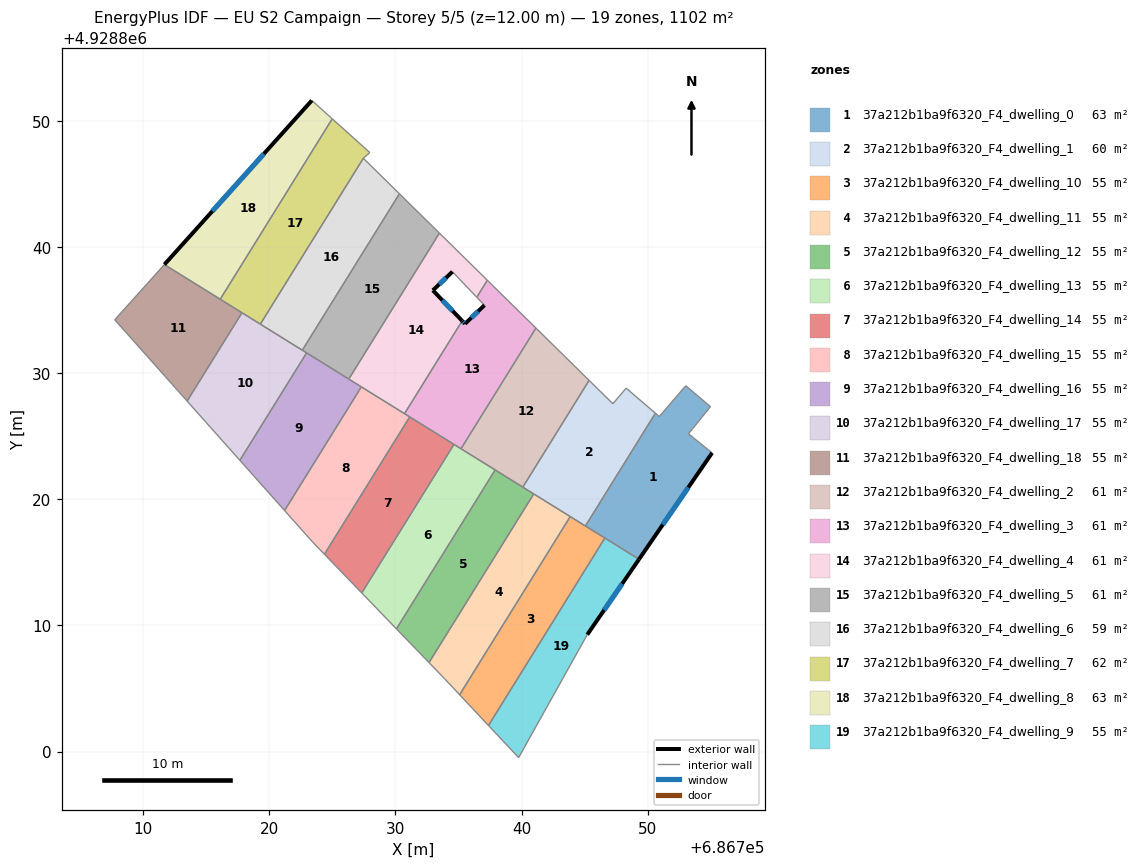
=== STOREY PLAN SPEC (per zone: floor XY polygon, exterior-wall plan segments, windows/doors) ===
zone 1: 37a212b1ba9f6320_F4_dwelling_0  (62.5 m²)
  floor: (686754.98, 4928827.34) (686753.23, 4928825.18) (686755.10, 4928823.68) (686749.31, 4928815.24) (686745.06, 4928817.88) (686750.61, 4928826.82) (686750.92, 4928826.56) (686753.02, 4928829.00)
  exterior wall: (686749.31, 4928815.24) – (686755.10, 4928823.68)  [10.2 m]
    window: (686751.20, 4928817.98) – (686753.22, 4928820.93)  [3.8 m²]
  interior walls: 8
zone 2: 37a212b1ba9f6320_F4_dwelling_1  (59.9 m²)
  floor: (686748.29, 4928828.81) (686750.61, 4928826.82) (686745.06, 4928817.88) (686740.10, 4928820.96) (686745.36, 4928829.42) (686747.24, 4928827.57)
  interior walls: 8
zone 3: 37a212b1ba9f6320_F4_dwelling_10  (55.1 m²)
  floor: (686746.60, 4928816.92) (686737.38, 4928802.07) (686735.09, 4928804.50) (686743.86, 4928818.63)
  interior walls: 5
zone 4: 37a212b1ba9f6320_F4_dwelling_11  (55.1 m²)
  floor: (686743.86, 4928818.63) (686735.09, 4928804.50) (686733.89, 4928805.79) (686732.67, 4928807.05) (686740.97, 4928820.42)
  interior walls: 5
zone 5: 37a212b1ba9f6320_F4_dwelling_12  (55.1 m²)
  floor: (686740.97, 4928820.42) (686732.67, 4928807.05) (686730.08, 4928809.72) (686737.91, 4928822.32)
  interior walls: 5
zone 6: 37a212b1ba9f6320_F4_dwelling_13  (55.1 m²)
  floor: (686737.91, 4928822.32) (686730.08, 4928809.72) (686727.33, 4928812.57) (686734.65, 4928824.35)
  interior walls: 5
zone 7: 37a212b1ba9f6320_F4_dwelling_14  (55.1 m²)
  floor: (686734.65, 4928824.35) (686727.33, 4928812.57) (686724.38, 4928815.64) (686731.14, 4928826.53)
  interior walls: 4
zone 8: 37a212b1ba9f6320_F4_dwelling_15  (55.1 m²)
  floor: (686731.14, 4928826.53) (686724.38, 4928815.64) (686723.45, 4928816.60) (686721.21, 4928819.11) (686727.30, 4928828.91)
  interior walls: 6
zone 9: 37a212b1ba9f6320_F4_dwelling_16  (55.1 m²)
  floor: (686727.30, 4928828.91) (686721.21, 4928819.11) (686717.67, 4928823.08) (686722.96, 4928831.60)
  interior walls: 5
zone 10: 37a212b1ba9f6320_F4_dwelling_17  (55.1 m²)
  floor: (686722.96, 4928831.60) (686717.67, 4928823.08) (686713.49, 4928827.78) (686717.84, 4928834.78)
  interior walls: 6
zone 11: 37a212b1ba9f6320_F4_dwelling_18  (55.1 m²)
  floor: (686717.84, 4928834.78) (686713.49, 4928827.78) (686707.75, 4928834.22) (686711.69, 4928838.60)
  interior walls: 6
zone 12: 37a212b1ba9f6320_F4_dwelling_2  (61.2 m²)
  floor: (686745.36, 4928829.42) (686740.10, 4928820.96) (686735.20, 4928824.00) (686741.14, 4928833.57)
  interior walls: 5
zone 13: 37a212b1ba9f6320_F4_dwelling_3  (61.2 m²)
  floor: (686741.14, 4928833.57) (686735.20, 4928824.00) (686730.72, 4928826.78) (686735.29, 4928834.14) (686735.52, 4928833.91) (686737.06, 4928835.38) (686736.45, 4928836.01) (686737.29, 4928837.36)
  exterior wall: (686737.06, 4928835.38) – (686735.52, 4928833.91)  [2.1 m]
    window: (686736.56, 4928834.90) – (686736.02, 4928834.39)  [0.8 m²]
  exterior wall: (686735.52, 4928833.91) – (686735.29, 4928834.14)  [0.3 m]
    window: (686735.45, 4928833.98) – (686735.37, 4928834.07)  [0.1 m²]
  interior walls: 8
zone 14: 37a212b1ba9f6320_F4_dwelling_4  (61.2 m²)
  floor: (686737.29, 4928837.36) (686736.45, 4928836.01) (686734.52, 4928838.04) (686732.97, 4928836.56) (686735.29, 4928834.14) (686730.72, 4928826.78) (686726.31, 4928829.53) (686733.49, 4928841.10)
  exterior wall: (686732.97, 4928836.56) – (686734.52, 4928838.04)  [2.1 m]
    window: (686733.48, 4928837.04) – (686734.02, 4928837.56)  [0.8 m²]
  exterior wall: (686735.29, 4928834.14) – (686732.97, 4928836.56)  [3.3 m]
    window: (686734.54, 4928834.93) – (686733.73, 4928835.77)  [1.2 m²]
  interior walls: 7
zone 15: 37a212b1ba9f6320_F4_dwelling_5  (61.2 m²)
  floor: (686733.49, 4928841.10) (686726.31, 4928829.53) (686722.62, 4928831.82) (686730.32, 4928844.21)
  interior walls: 5
zone 16: 37a212b1ba9f6320_F4_dwelling_6  (58.9 m²)
  floor: (686730.32, 4928844.21) (686722.62, 4928831.82) (686719.30, 4928833.88) (686727.46, 4928847.03)
  interior walls: 4
zone 17: 37a212b1ba9f6320_F4_dwelling_7  (61.8 m²)
  floor: (686727.97, 4928847.48) (686727.46, 4928847.03) (686719.30, 4928833.88) (686716.11, 4928835.86) (686724.99, 4928850.16)
  interior walls: 6
zone 18: 37a212b1ba9f6320_F4_dwelling_8  (62.9 m²)
  floor: (686724.92, 4928850.22) (686724.99, 4928850.16) (686716.11, 4928835.86) (686716.03, 4928835.91) (686711.69, 4928838.60) (686723.38, 4928851.61)
  exterior wall: (686723.38, 4928851.61) – (686711.69, 4928838.60)  [17.5 m]
    window: (686719.57, 4928847.38) – (686715.49, 4928842.83)  [6.4 m²]
  interior walls: 5
zone 19: 37a212b1ba9f6320_F4_dwelling_9  (55.1 m²)
  floor: (686749.31, 4928815.24) (686745.21, 4928809.27) (686739.77, 4928799.52) (686737.38, 4928802.07) (686746.60, 4928816.92)
  exterior wall: (686745.21, 4928809.27) – (686749.31, 4928815.24)  [7.2 m]
    window: (686746.54, 4928811.21) – (686747.98, 4928813.30)  [2.7 m²]
  interior walls: 4

=== DERIVED (storey summary) ===
Building: EU S2 Campaign
Storey: 5 of 5  (floor level z = 12.00 m)
Storey gross floor area: 1101.6 m²
Zones on this storey: 19
  - 37a212b1ba9f6320_F4_dwelling_0: floor 62.5 m²; exterior wall 10.2 m (30.7 m²); 1 window(s) 3.8 m²; WWR 12.2%
  - 37a212b1ba9f6320_F4_dwelling_1: floor 59.9 m²
  - 37a212b1ba9f6320_F4_dwelling_10: floor 55.1 m²
  - 37a212b1ba9f6320_F4_dwelling_11: floor 55.1 m²
  - 37a212b1ba9f6320_F4_dwelling_12: floor 55.1 m²
  - 37a212b1ba9f6320_F4_dwelling_13: floor 55.1 m²
  - 37a212b1ba9f6320_F4_dwelling_14: floor 55.1 m²
  - 37a212b1ba9f6320_F4_dwelling_15: floor 55.1 m²
  - 37a212b1ba9f6320_F4_dwelling_16: floor 55.1 m²
  - 37a212b1ba9f6320_F4_dwelling_17: floor 55.1 m²
  - 37a212b1ba9f6320_F4_dwelling_18: floor 55.1 m²
  - 37a212b1ba9f6320_F4_dwelling_2: floor 61.2 m²
  - 37a212b1ba9f6320_F4_dwelling_3: floor 61.2 m²; exterior wall 2.5 m (7.4 m²); 2 window(s) 0.9 m²; WWR 12.2%
  - 37a212b1ba9f6320_F4_dwelling_4: floor 61.2 m²; exterior wall 5.5 m (16.5 m²); 2 window(s) 2.0 m²; WWR 12.2%
  - 37a212b1ba9f6320_F4_dwelling_5: floor 61.2 m²
  - 37a212b1ba9f6320_F4_dwelling_6: floor 58.9 m²
  - 37a212b1ba9f6320_F4_dwelling_7: floor 61.8 m²
  - 37a212b1ba9f6320_F4_dwelling_8: floor 62.9 m²; exterior wall 17.5 m (52.5 m²); 1 window(s) 6.4 m²; WWR 12.2%
  - 37a212b1ba9f6320_F4_dwelling_9: floor 55.1 m²; exterior wall 7.2 m (21.7 m²); 1 window(s) 2.7 m²; WWR 12.2%
Zone adjacency (shared interzone walls):
  - 37a212b1ba9f6320_F4_dwelling_0 ↔ 37a212b1ba9f6320_F4_dwelling_1
  - 37a212b1ba9f6320_F4_dwelling_0 ↔ 37a212b1ba9f6320_F4_dwelling_10
  - 37a212b1ba9f6320_F4_dwelling_0 ↔ 37a212b1ba9f6320_F4_dwelling_9
  - 37a212b1ba9f6320_F4_dwelling_1 ↔ 37a212b1ba9f6320_F4_dwelling_10
  - 37a212b1ba9f6320_F4_dwelling_1 ↔ 37a212b1ba9f6320_F4_dwelling_11
  - 37a212b1ba9f6320_F4_dwelling_1 ↔ 37a212b1ba9f6320_F4_dwelling_12
  - 37a212b1ba9f6320_F4_dwelling_1 ↔ 37a212b1ba9f6320_F4_dwelling_2
  - 37a212b1ba9f6320_F4_dwelling_10 ↔ 37a212b1ba9f6320_F4_dwelling_11
  - 37a212b1ba9f6320_F4_dwelling_10 ↔ 37a212b1ba9f6320_F4_dwelling_9
  - 37a212b1ba9f6320_F4_dwelling_11 ↔ 37a212b1ba9f6320_F4_dwelling_12
  - 37a212b1ba9f6320_F4_dwelling_12 ↔ 37a212b1ba9f6320_F4_dwelling_13
  - 37a212b1ba9f6320_F4_dwelling_12 ↔ 37a212b1ba9f6320_F4_dwelling_2
  - 37a212b1ba9f6320_F4_dwelling_13 ↔ 37a212b1ba9f6320_F4_dwelling_14
  - 37a212b1ba9f6320_F4_dwelling_13 ↔ 37a212b1ba9f6320_F4_dwelling_2
  - 37a212b1ba9f6320_F4_dwelling_13 ↔ 37a212b1ba9f6320_F4_dwelling_3
  - 37a212b1ba9f6320_F4_dwelling_14 ↔ 37a212b1ba9f6320_F4_dwelling_15
  - 37a212b1ba9f6320_F4_dwelling_14 ↔ 37a212b1ba9f6320_F4_dwelling_3
  - 37a212b1ba9f6320_F4_dwelling_15 ↔ 37a212b1ba9f6320_F4_dwelling_16
  - 37a212b1ba9f6320_F4_dwelling_15 ↔ 37a212b1ba9f6320_F4_dwelling_3
  - 37a212b1ba9f6320_F4_dwelling_15 ↔ 37a212b1ba9f6320_F4_dwelling_4
  - 37a212b1ba9f6320_F4_dwelling_16 ↔ 37a212b1ba9f6320_F4_dwelling_17
  - 37a212b1ba9f6320_F4_dwelling_16 ↔ 37a212b1ba9f6320_F4_dwelling_4
  - 37a212b1ba9f6320_F4_dwelling_16 ↔ 37a212b1ba9f6320_F4_dwelling_5
  - 37a212b1ba9f6320_F4_dwelling_17 ↔ 37a212b1ba9f6320_F4_dwelling_18
  - 37a212b1ba9f6320_F4_dwelling_17 ↔ 37a212b1ba9f6320_F4_dwelling_5
  - 37a212b1ba9f6320_F4_dwelling_17 ↔ 37a212b1ba9f6320_F4_dwelling_6
  - 37a212b1ba9f6320_F4_dwelling_17 ↔ 37a212b1ba9f6320_F4_dwelling_7
  - 37a212b1ba9f6320_F4_dwelling_18 ↔ 37a212b1ba9f6320_F4_dwelling_7
  - 37a212b1ba9f6320_F4_dwelling_18 ↔ 37a212b1ba9f6320_F4_dwelling_8
  - 37a212b1ba9f6320_F4_dwelling_2 ↔ 37a212b1ba9f6320_F4_dwelling_3
  - 37a212b1ba9f6320_F4_dwelling_3 ↔ 37a212b1ba9f6320_F4_dwelling_4
  - 37a212b1ba9f6320_F4_dwelling_4 ↔ 37a212b1ba9f6320_F4_dwelling_5
  - 37a212b1ba9f6320_F4_dwelling_5 ↔ 37a212b1ba9f6320_F4_dwelling_6
  - 37a212b1ba9f6320_F4_dwelling_6 ↔ 37a212b1ba9f6320_F4_dwelling_7
  - 37a212b1ba9f6320_F4_dwelling_7 ↔ 37a212b1ba9f6320_F4_dwelling_8